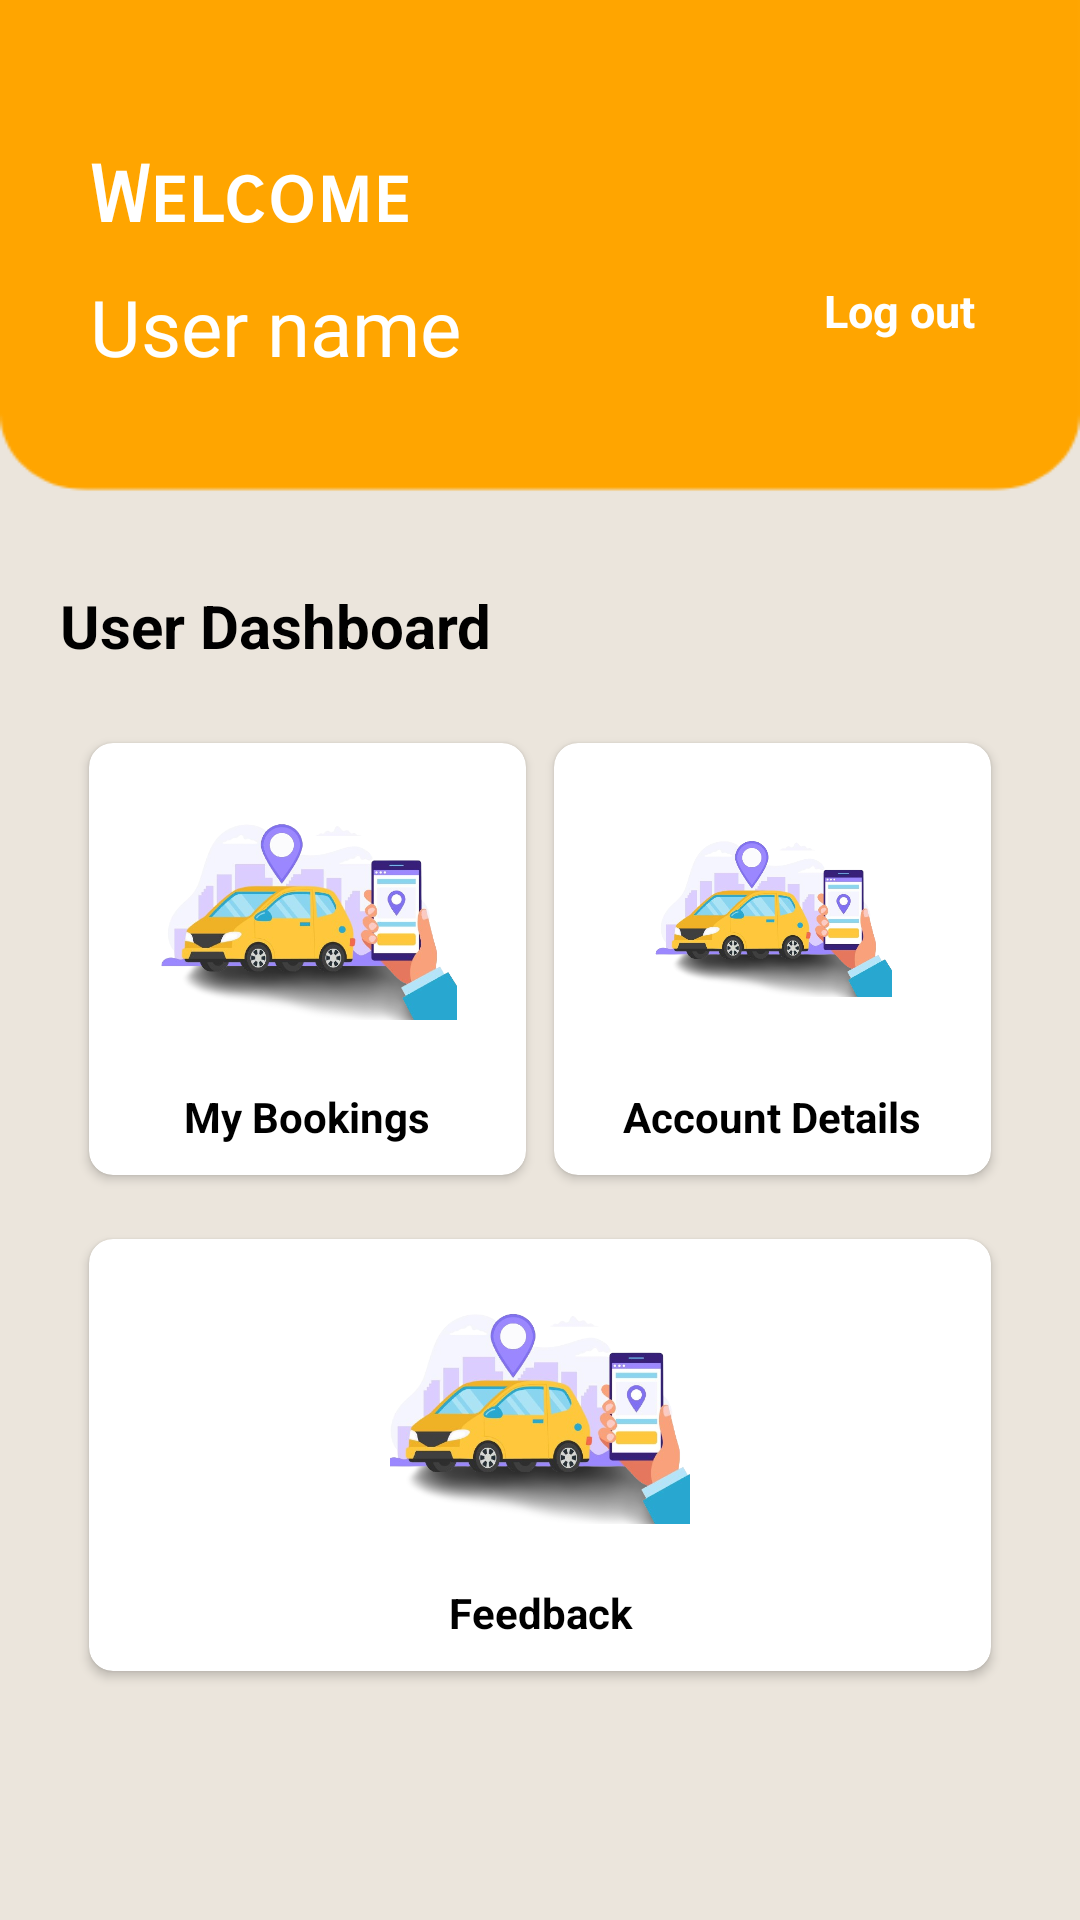

The Android layout XML behind this screen, and the referenced resources:
<!-- AndroidManifest.xml: application theme Theme.ERiksha -->
<!-- res/layout/activity_user_dashboard.xml -->
<?xml version="1.0" encoding="utf-8"?>
<LinearLayout xmlns:android="http://schemas.android.com/apk/res/android"
    xmlns:app="http://schemas.android.com/apk/res-auto"
    xmlns:tools="http://schemas.android.com/tools"
    android:layout_width="match_parent"
    android:layout_height="match_parent"
    android:orientation="vertical"
    android:background="@drawable/bg"
    android:padding="20dp"
    tools:context=".UserDashboardActivity">

    <RelativeLayout
        android:layout_width="match_parent"
        android:layout_height="wrap_content">

        <LinearLayout
            android:layout_width="wrap_content"
            android:layout_height="wrap_content"
            android:layout_alignParentStart="true"
            android:layout_alignParentTop="true"
            android:layout_marginStart="10dp"
            android:layout_marginTop="20dp"
            android:orientation="vertical">

            <TextView
                android:layout_width="wrap_content"
                android:layout_height="wrap_content"
                android:layout_marginTop="10dp"
                android:fontFamily="sans-serif-smallcaps"
                android:text="Welcome"
                android:textStyle="bold"
                android:textColor="@color/white"
                android:textSize="26dp" />

            <TextView
                android:id="@+id/userNameeTextView"
                android:layout_width="wrap_content"
                android:layout_height="wrap_content"
                android:layout_marginTop="10dp"
                android:fontFamily="@font/roboto_regular"
                android:text="User name"
                android:textColor="@color/white"
                android:textSize="26dp" />

        </LinearLayout>

        <ImageView
            android:id="@+id/userLogoutIV"
            android:layout_width="35dp"
            android:layout_height="35dp"
            android:layout_alignParentTop="true"
            android:layout_alignParentEnd="true"
            android:layout_marginTop="30dp"
            android:layout_marginEnd="20dp"
            android:layout_marginBottom="85dp"
            android:src="@drawable/ic_logout_white" />

        <TextView
            android:layout_width="wrap_content"
            android:layout_height="wrap_content"
            android:layout_below="@+id/userLogoutIV"
            android:layout_alignParentEnd="true"
            android:layout_marginTop="-77dp"
            android:layout_marginEnd="15dp"
            android:textStyle="bold"
            android:textColor="@color/white"
            android:textSize="15dp"
            android:text="Log out" />
    </RelativeLayout>

    <TextView
        android:layout_width="match_parent"
        android:layout_height="wrap_content"
        android:text="User Dashboard"
        android:textSize="20dp"
        android:textStyle="bold"
        android:layout_marginTop="25dp"
        android:textColor="@color/black" />


    <ScrollView
        android:layout_width="match_parent"
        android:layout_height="wrap_content"
        android:scrollbars="none">

        <LinearLayout
            android:layout_width="match_parent"
            android:layout_height="wrap_content"
            android:orientation="vertical"
            android:padding="5dp">

            <LinearLayout
                android:layout_width="match_parent"
                android:layout_height="wrap_content"
                android:orientation="horizontal"
                android:layout_marginTop="15dp"
                android:weightSum="2">

                

                <androidx.cardview.widget.CardView
                    xmlns:app="http://schemas.android.com/apk/res-auto"
                    android:id="@+id/card_myBookings"
                    android:layout_width="match_parent"
                    android:layout_height="wrap_content"
                    android:layout_weight="1"
                    android:padding="16dp"
                    android:clickable="true"
                    app:cardCornerRadius="8dp"
                    app:cardUseCompatPadding="true">

                    <LinearLayout
                        android:layout_width="match_parent"
                        android:layout_height="wrap_content"
                        android:orientation="vertical"
                        android:padding="5dp">

                        <ImageView
                            android:layout_width="100dp"
                            android:layout_height="100dp"
                            android:layout_gravity="center"
                            android:src="@drawable/ride" />

                        <TextView
                            android:layout_width="match_parent"
                            android:layout_height="wrap_content"
                            android:layout_marginTop="10dp"
                            android:layout_marginBottom="5dp"
                            android:gravity="center"
                            android:text="My Bookings"
                            android:textColor="@color/black"
                            android:textStyle="bold" />
                    </LinearLayout>

                </androidx.cardview.widget.CardView>

                

                <androidx.cardview.widget.CardView
                    xmlns:app="http://schemas.android.com/apk/res-auto"
                    android:id="@+id/card_account"
                    android:layout_width="match_parent"
                    android:layout_height="wrap_content"
                    android:layout_weight="1"
                    android:padding="16dp"
                    android:clickable="true"
                    app:cardBackgroundColor="@color/white"
                    app:cardCornerRadius="8dp"
                    app:cardUseCompatPadding="true">

                    <LinearLayout
                        android:layout_width="match_parent"
                        android:layout_height="wrap_content"
                        android:orientation="vertical"
                        android:padding="5dp">

                        <ImageView
                            android:layout_width="100dp"
                            android:layout_height="100dp"
                            android:layout_gravity="center"
                            android:scaleType="fitCenter"
                            android:src="@drawable/ride"
                            android:padding="10dp" />

                        <TextView
                            android:layout_width="match_parent"
                            android:layout_height="wrap_content"
                            android:layout_marginTop="10dp"
                            android:layout_marginBottom="5dp"
                            android:gravity="center"
                            android:textColor="@color/black"
                            android:text="Account Details"
                            android:textStyle="bold" />
                    </LinearLayout>

                </androidx.cardview.widget.CardView>
            </LinearLayout>

            <LinearLayout
                android:layout_width="match_parent"
                android:layout_height="wrap_content"
                android:orientation="horizontal"
                android:layout_marginTop="10dp"
                android:weightSum="2">

                

                <androidx.cardview.widget.CardView
                    xmlns:app="http://schemas.android.com/apk/res-auto"
                    android:id="@+id/card_feedback"
                    android:layout_width="match_parent"
                    android:layout_height="wrap_content"
                    android:layout_weight="1"
                    android:padding="16dp"
                    android:clickable="true"
                    app:cardBackgroundColor="@color/white"
                    app:cardCornerRadius="8dp"
                    app:cardUseCompatPadding="true">

                    <LinearLayout
                        android:layout_width="match_parent"
                        android:layout_height="wrap_content"
                        android:orientation="vertical"
                        android:padding="5dp">

                        <ImageView
                            android:layout_width="100dp"
                            android:layout_height="100dp"
                            android:layout_gravity="center"
                            android:scaleType="centerCrop"
                            android:src="@drawable/ride"
                            android:padding="10dp" />

                        <TextView
                            android:layout_width="match_parent"
                            android:layout_height="wrap_content"
                            android:layout_marginTop="10dp"
                            android:layout_marginBottom="5dp"
                            android:gravity="center"
                            android:textColor="@color/black"
                            android:text="Feedback"
                            android:textStyle="bold" />
                    </LinearLayout>

                </androidx.cardview.widget.CardView>

            </LinearLayout>

        </LinearLayout>
    </ScrollView>

</LinearLayout>
<!-- resources referenced by this layout -->
<resources>
  <color name="black">#FF000000</color>
  <color name="white">#FFFFFFFF</color>
  <!-- drawable bg: png bitmap (drawable, 3936 bytes) -->
  <!-- drawable ride: png bitmap (drawable, 183896 bytes) -->
  <style name="Theme.ERiksha" parent="Theme.MaterialComponents.Light.NoActionBar">
          
          <item name="colorPrimary">@color/yellow</item>
          <item name="colorPrimaryVariant">@color/yellow</item>
          <item name="colorOnPrimary">@color/white</item>
          
          <item name="colorSecondary">@color/teal_200</item>
          <item name="colorSecondaryVariant">@color/teal_700</item>
          <item name="colorOnSecondary">@color/black</item>
          
          <item name="android:statusBarColor">?attr/colorPrimaryVariant</item>
          
      </style>
  <color name="yellow">#FEC231</color>
  <color name="teal_200">#FF03DAC5</color>
  <color name="teal_700">#FF018786</color>
</resources>
